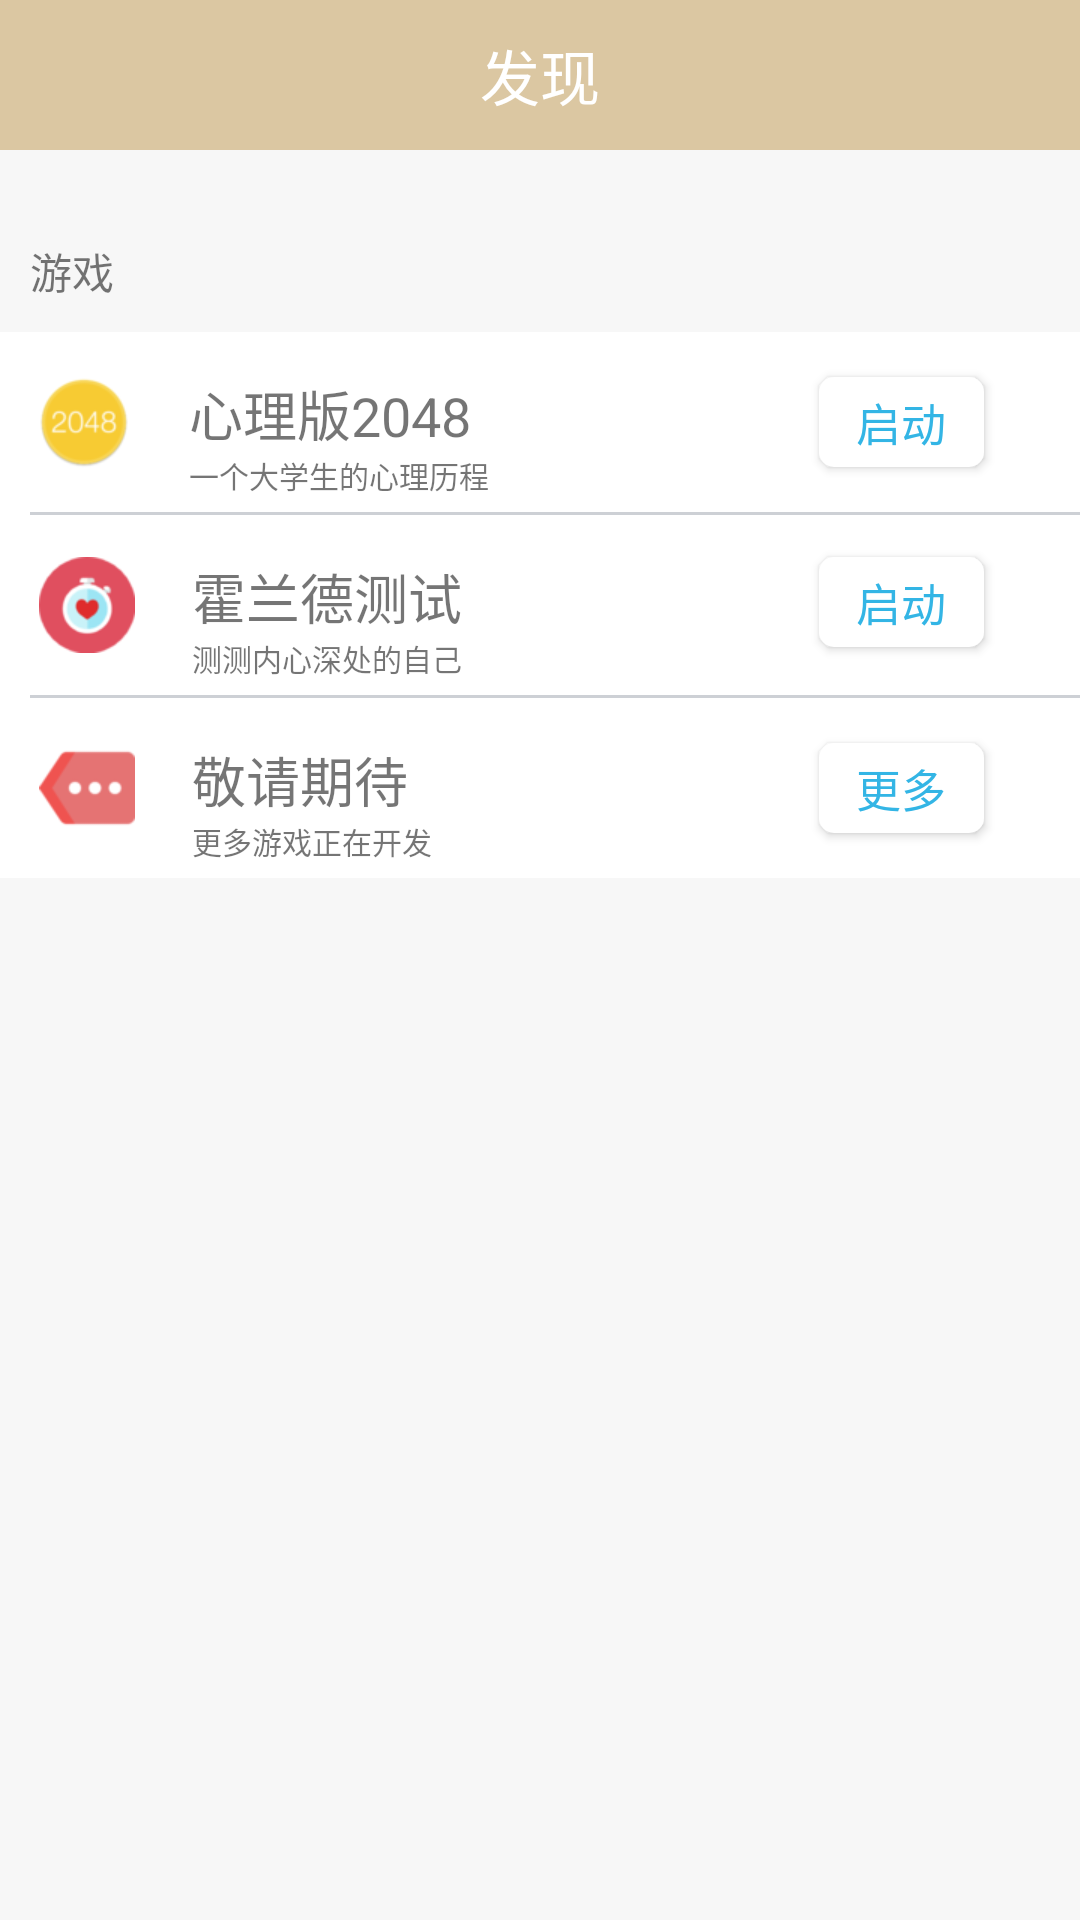

This screen was rendered from an Android layout file. Write that file and the resources it references.
<!-- AndroidManifest.xml: application theme AppTheme -->
<!-- res/layout/activity_invention.xml -->
<?xml version="1.0" encoding="utf-8"?>
<LinearLayout xmlns:android="http://schemas.android.com/apk/res/android"
    xmlns:tools="http://schemas.android.com/tools"
    android:layout_width="match_parent"
    android:layout_height="match_parent"
    android:orientation="vertical"
    android:fitsSystemWindows="true"
    android:clipToPadding="true"
    android:background="#F7F7F7"
    tools:context="lht.test.com.invention_simpleheart.InventionActivity">
    <include
        layout="@layout/activity_mytitlebar"/>

    <TextView
        android:layout_width="345dp"
        android:layout_height="wrap_content"
        android:id="@+id/textView5"
        android:layout_marginLeft="10dp"
        android:layout_gravity="left"
        android:text="游戏"
        android:layout_marginTop="30dp"
        />


    <LinearLayout
        android:orientation="vertical"
        android:layout_width="match_parent"
        android:layout_height="wrap_content"
        android:layout_marginTop="10dp"
        android:background="#ffffff"
        >

        <RelativeLayout
            android:layout_width="match_parent"
            android:layout_height="60dp">
            <ImageView
                android:layout_width="wrap_content"
                android:layout_height="wrap_content"
                android:id="@+id/imageView4"
                android:layout_gravity="center_vertical"
                android:src="@mipmap/game_2048_64px"
                android:layout_marginStart="12dp"
                android:layout_centerVertical="true"
                android:layout_alignParentStart="true" />

            <TextView
                android:layout_width="wrap_content"
                android:layout_height="wrap_content"
                android:text="心理版2048"
                android:id="@+id/textView9"
                android:textSize="18sp"
                android:layout_gravity="center_vertical"
                android:layout_marginStart="19dp"
                android:layout_alignTop="@+id/imageView4"
                android:layout_toEndOf="@+id/imageView4" />

            <Button
                android:layout_width="55dp"
                android:layout_height="30dp"
                android:text="启动"
                android:id="@+id/game1_button"
                android:onClick="start_game"
                android:textSize="15sp"
                android:textColor="@android:color/holo_blue_light"
                android:background="@drawable/start_one_btn"
                android:layout_gravity="center_horizontal"
                android:layout_marginEnd="32dp"
                android:layout_centerVertical="true"
                android:layout_alignParentEnd="true" />

            <TextView
                android:layout_width="wrap_content"
                android:layout_height="wrap_content"
                android:textAppearance="?android:attr/textAppearanceSmall"
                android:text="一个大学生的心理历程"
                android:id="@+id/textView16"
                android:textSize="10sp"
                android:layout_below="@+id/textView9"
                android:layout_alignStart="@+id/textView9" />


        </RelativeLayout>

        <TextView
            android:layout_width="350dp"
            android:layout_height="1dp"
            android:background="#CDD0D5"
            android:id="@+id/textView12"
            android:layout_marginLeft="10dp"
            />

        <RelativeLayout
            android:layout_width="match_parent"
            android:layout_height="60dp">


            <TextView
                android:layout_width="wrap_content"
                android:layout_height="wrap_content"
                android:text="霍兰德测试"
                android:textSize="18sp"
                android:id="@+id/textView09"
                android:layout_gravity="center_vertical"
                android:layout_marginStart="19dp"
                android:layout_alignTop="@+id/button"
                android:layout_toEndOf="@+id/button" />

            <Button
                android:layout_width="55dp"
                android:layout_height="30dp"
                android:text="启动"
                android:textSize="15sp"
                android:id="@+id/game2_button"
                android:onClick="start_game"
                android:background="@drawable/start_one_btn"
                android:textColor="@android:color/holo_blue_light"
                android:layout_gravity="center_horizontal"
                android:layout_marginEnd="32dp"
                android:layout_alignTop="@+id/textView09"
                android:layout_alignParentEnd="true" />

            <TextView
                android:layout_width="wrap_content"
                android:layout_height="wrap_content"
                android:textAppearance="?android:attr/textAppearanceSmall"
                android:text="测测内心深处的自己"
                android:id="@+id/textView14"
                android:textSize="10sp"
                android:layout_below="@+id/textView09"
                android:layout_alignStart="@+id/textView09" />

            <ImageView
                android:layout_width="wrap_content"
                android:layout_height="wrap_content"
                android:id="@+id/button"
                android:src="@mipmap/game_heart_watch_64px"
                android:layout_centerVertical="true"
                android:layout_alignParentLeft="true"
                android:layout_marginLeft="13dp" />


        </RelativeLayout>
        <TextView
            android:layout_width="350dp"
            android:layout_height="1dp"
            android:background="#CDD0D5"
            android:id="@+id/textView11"
            android:layout_marginLeft="10dp"
            />

        <RelativeLayout
            android:layout_width="match_parent"
            android:layout_height="60dp">
            <ImageView
                android:layout_width="wrap_content"
                android:layout_height="wrap_content"
                android:id="@+id/imageView5"
                android:layout_gravity="center_vertical"
                android:src="@mipmap/game_more_64px"
                android:layout_marginStart="13dp"
                android:layout_centerVertical="true"
                android:layout_alignParentStart="true" />

            <TextView
                android:layout_width="wrap_content"
                android:layout_height="wrap_content"
                android:text="敬请期待"
                android:textSize="18sp"
                android:id="@+id/textView10"
                android:layout_gravity="center_vertical"
                android:layout_marginStart="19dp"
                android:layout_alignTop="@+id/imageView5"
                android:layout_toEndOf="@+id/imageView5" />

            <Button
                android:layout_width="55dp"
                android:layout_height="30dp"
                android:text="更多"
                android:textSize="15sp"
                android:id="@+id/game3_button"
                android:onClick="start_game"
                android:layout_gravity="center_horizontal"
                android:textColor="@android:color/holo_blue_light"
                android:layout_marginEnd="32dp"
                android:layout_centerVertical="true"
                android:background="@drawable/start_one_btn"
                android:layout_alignParentEnd="true" />

            <TextView
                android:layout_width="wrap_content"
                android:layout_height="wrap_content"
                android:textAppearance="?android:attr/textAppearanceSmall"
                android:text="更多游戏正在开发"
                android:id="@+id/textView15"
                android:textSize="10sp"
                android:layout_below="@+id/textView10"
                android:layout_alignStart="@+id/textView10" />


        </RelativeLayout>
    </LinearLayout>




</LinearLayout>
<!-- res/layout/activity_mytitlebar.xml (included above) -->
<?xml version="1.0" encoding="utf-8"?>
<RelativeLayout xmlns:android="http://schemas.android.com/apk/res/android"
    xmlns:tools="http://schemas.android.com/tools"
    android:layout_width="match_parent"
    android:layout_height="50dp"
    android:background="#DBC7A2"

    tools:context="lht.test.com.UI.Mytitlebar">

    <ImageButton
        android:layout_width="35dp"
        android:layout_height="35dp"
        android:src="@mipmap/title_left_return"
        android:id="@+id/title_bt_back"
        android:scaleType="fitXY"
        android:background="@android:color/transparent"
        android:layout_centerVertical="true"
        android:layout_alignParentStart="true" />

    <TextView
        android:layout_width="wrap_content"
        android:layout_height="wrap_content"
        android:text="发现"
        android:id="@+id/title_tv"
        android:layout_gravity="center_vertical"
        android:layout_centerVertical="true"
        android:layout_centerHorizontal="true"
        android:textSize="20dp"
        android:textColor="#ffffff"/>


</RelativeLayout>
<!-- resources referenced by this layout -->
<resources>
  <!-- drawable start_one_btn (drawable) -->
  <?xml version="1.0" encoding="utf-8"?>
  <selector xmlns:android="http://schemas.android.com/apk/res/android">
      <item android:state_pressed="true">
          
          <shape android:shape="rectangle" >
              
              
              <solid android:color="@color/btn_register_press"></solid>
              <corners android:radius="5dp"/>
  
              
              <padding android:bottom="2dp" android:left="2dp" android:right="2dp" android:top="2dp" />
          </shape>
      </item>
  
      <item android:state_pressed="false">
          
          <shape android:shape="rectangle" >
              
              <solid android:color="@color/btn_register_normal"></solid>
              
              
              <corners android:radius="5dp" />
              
              <padding android:bottom="2dp" android:left="2dp" android:right="2dp" android:top="2dp" />
          </shape>
      </item>
  </selector>
  <!-- mipmap game_2048_64px: png bitmap (mipmap-xhdpi, 4978 bytes) -->
  <!-- mipmap game_heart_watch_64px: png bitmap (mipmap-xhdpi, 4113 bytes) -->
  <!-- mipmap game_more_64px: png bitmap (mipmap-xhdpi, 1779 bytes) -->
  <style name="AppTheme" parent="Theme.AppCompat.Light.NoActionBar">
          
          <item name="colorPrimary">@color/colorPrimary</item>
          <item name="colorPrimaryDark">@color/colorPrimaryDark</item>
          <item name="colorAccent">@color/colorAccent</item>
      </style>
  <color name="btn_register_press">#fac069</color>
  <color name="btn_register_normal">#ffffff</color>
  <color name="colorPrimary">#DBC7A2</color>
  <color name="colorPrimaryDark">#DBC7A2</color>
  <color name="colorAccent">#FF4081</color>
</resources>
